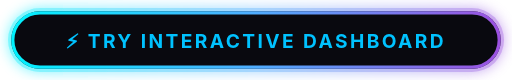
t = 0.00 s
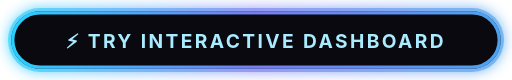
t = 0.67 s
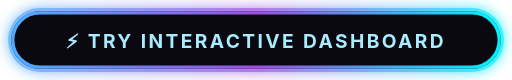
t = 1.33 s
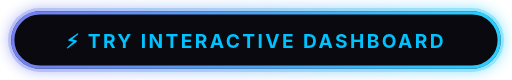
t = 2.00 s
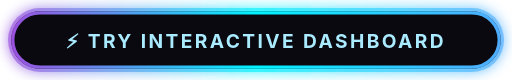
t = 2.67 s
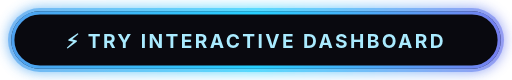
t = 3.33 s

The animated SVG that drew these frames (rendered in a browser with its animation timeline set to each time). Animation: 5 SMIL elements (animate=5); one cycle of 4.00 s, repeats indefinitely.

<svg xmlns="http://www.w3.org/2000/svg" width="320" height="50" viewBox="0 0 320 50">
  <defs>
    <!-- Premium Neon Glow Filter -->
    <filter id="glow" x="-20%" y="-20%" width="140%" height="140%">
      <feGaussianBlur stdDeviation="4" result="blur" />
      <feComposite in="SourceGraphic" in2="blur" operator="over" />
    </filter>
    <!-- Flowing Neon Linear Gradient -->
    <linearGradient id="neonGradient" x1="0%" y1="0%" x2="100%" y2="0%">
      <stop offset="0%" stop-color="#00F2FE">
        <animate attributeName="stop-color" values="#00F2FE;#4FACFE;#9b51e0;#00F2FE" dur="4s" repeatCount="indefinite" />
      </stop>
      <stop offset="50%" stop-color="#4FACFE">
        <animate attributeName="stop-color" values="#4FACFE;#9b51e0;#00F2FE;#4FACFE" dur="4s" repeatCount="indefinite" />
      </stop>
      <stop offset="100%" stop-color="#9b51e0">
        <animate attributeName="stop-color" values="#9b51e0;#00F2FE;#4FACFE;#9b51e0" dur="4s" repeatCount="indefinite" />
      </stop>
    </linearGradient>
  </defs>
  
  <!-- Outer Pulsing Neon Glow Container -->
  <rect x="5" y="5" width="310" height="40" rx="20" fill="url(#neonGradient)" filter="url(#glow)" opacity="0.8">
    <animate attributeName="opacity" values="0.5;0.9;0.5" dur="2s" repeatCount="indefinite" />
  </rect>
  
  <!-- Solid Dark Body backing -->
  <rect x="7" y="7" width="306" height="36" rx="18" fill="#09090F" />
  
  <!-- Animated Border Stroke -->
  <rect x="8" y="8" width="304" height="34" rx="17" fill="none" stroke="url(#neonGradient)" stroke-width="2" />
  
  <!-- Breathing Neon Text Layer -->
  <text x="50%" y="54%" dominant-baseline="middle" text-anchor="middle" fill="#00C2FF" font-family="-apple-system,BlinkMacSystemFont,'Segoe UI',Roboto,Helvetica,Arial,sans-serif" font-size="12" font-weight="bold" letter-spacing="1.5">
    ⚡ TRY INTERACTIVE DASHBOARD
    <animate attributeName="fill" values="#00C2FF;#FFFFFF;#00C2FF" dur="2s" repeatCount="indefinite" />
  </text>
</svg>
